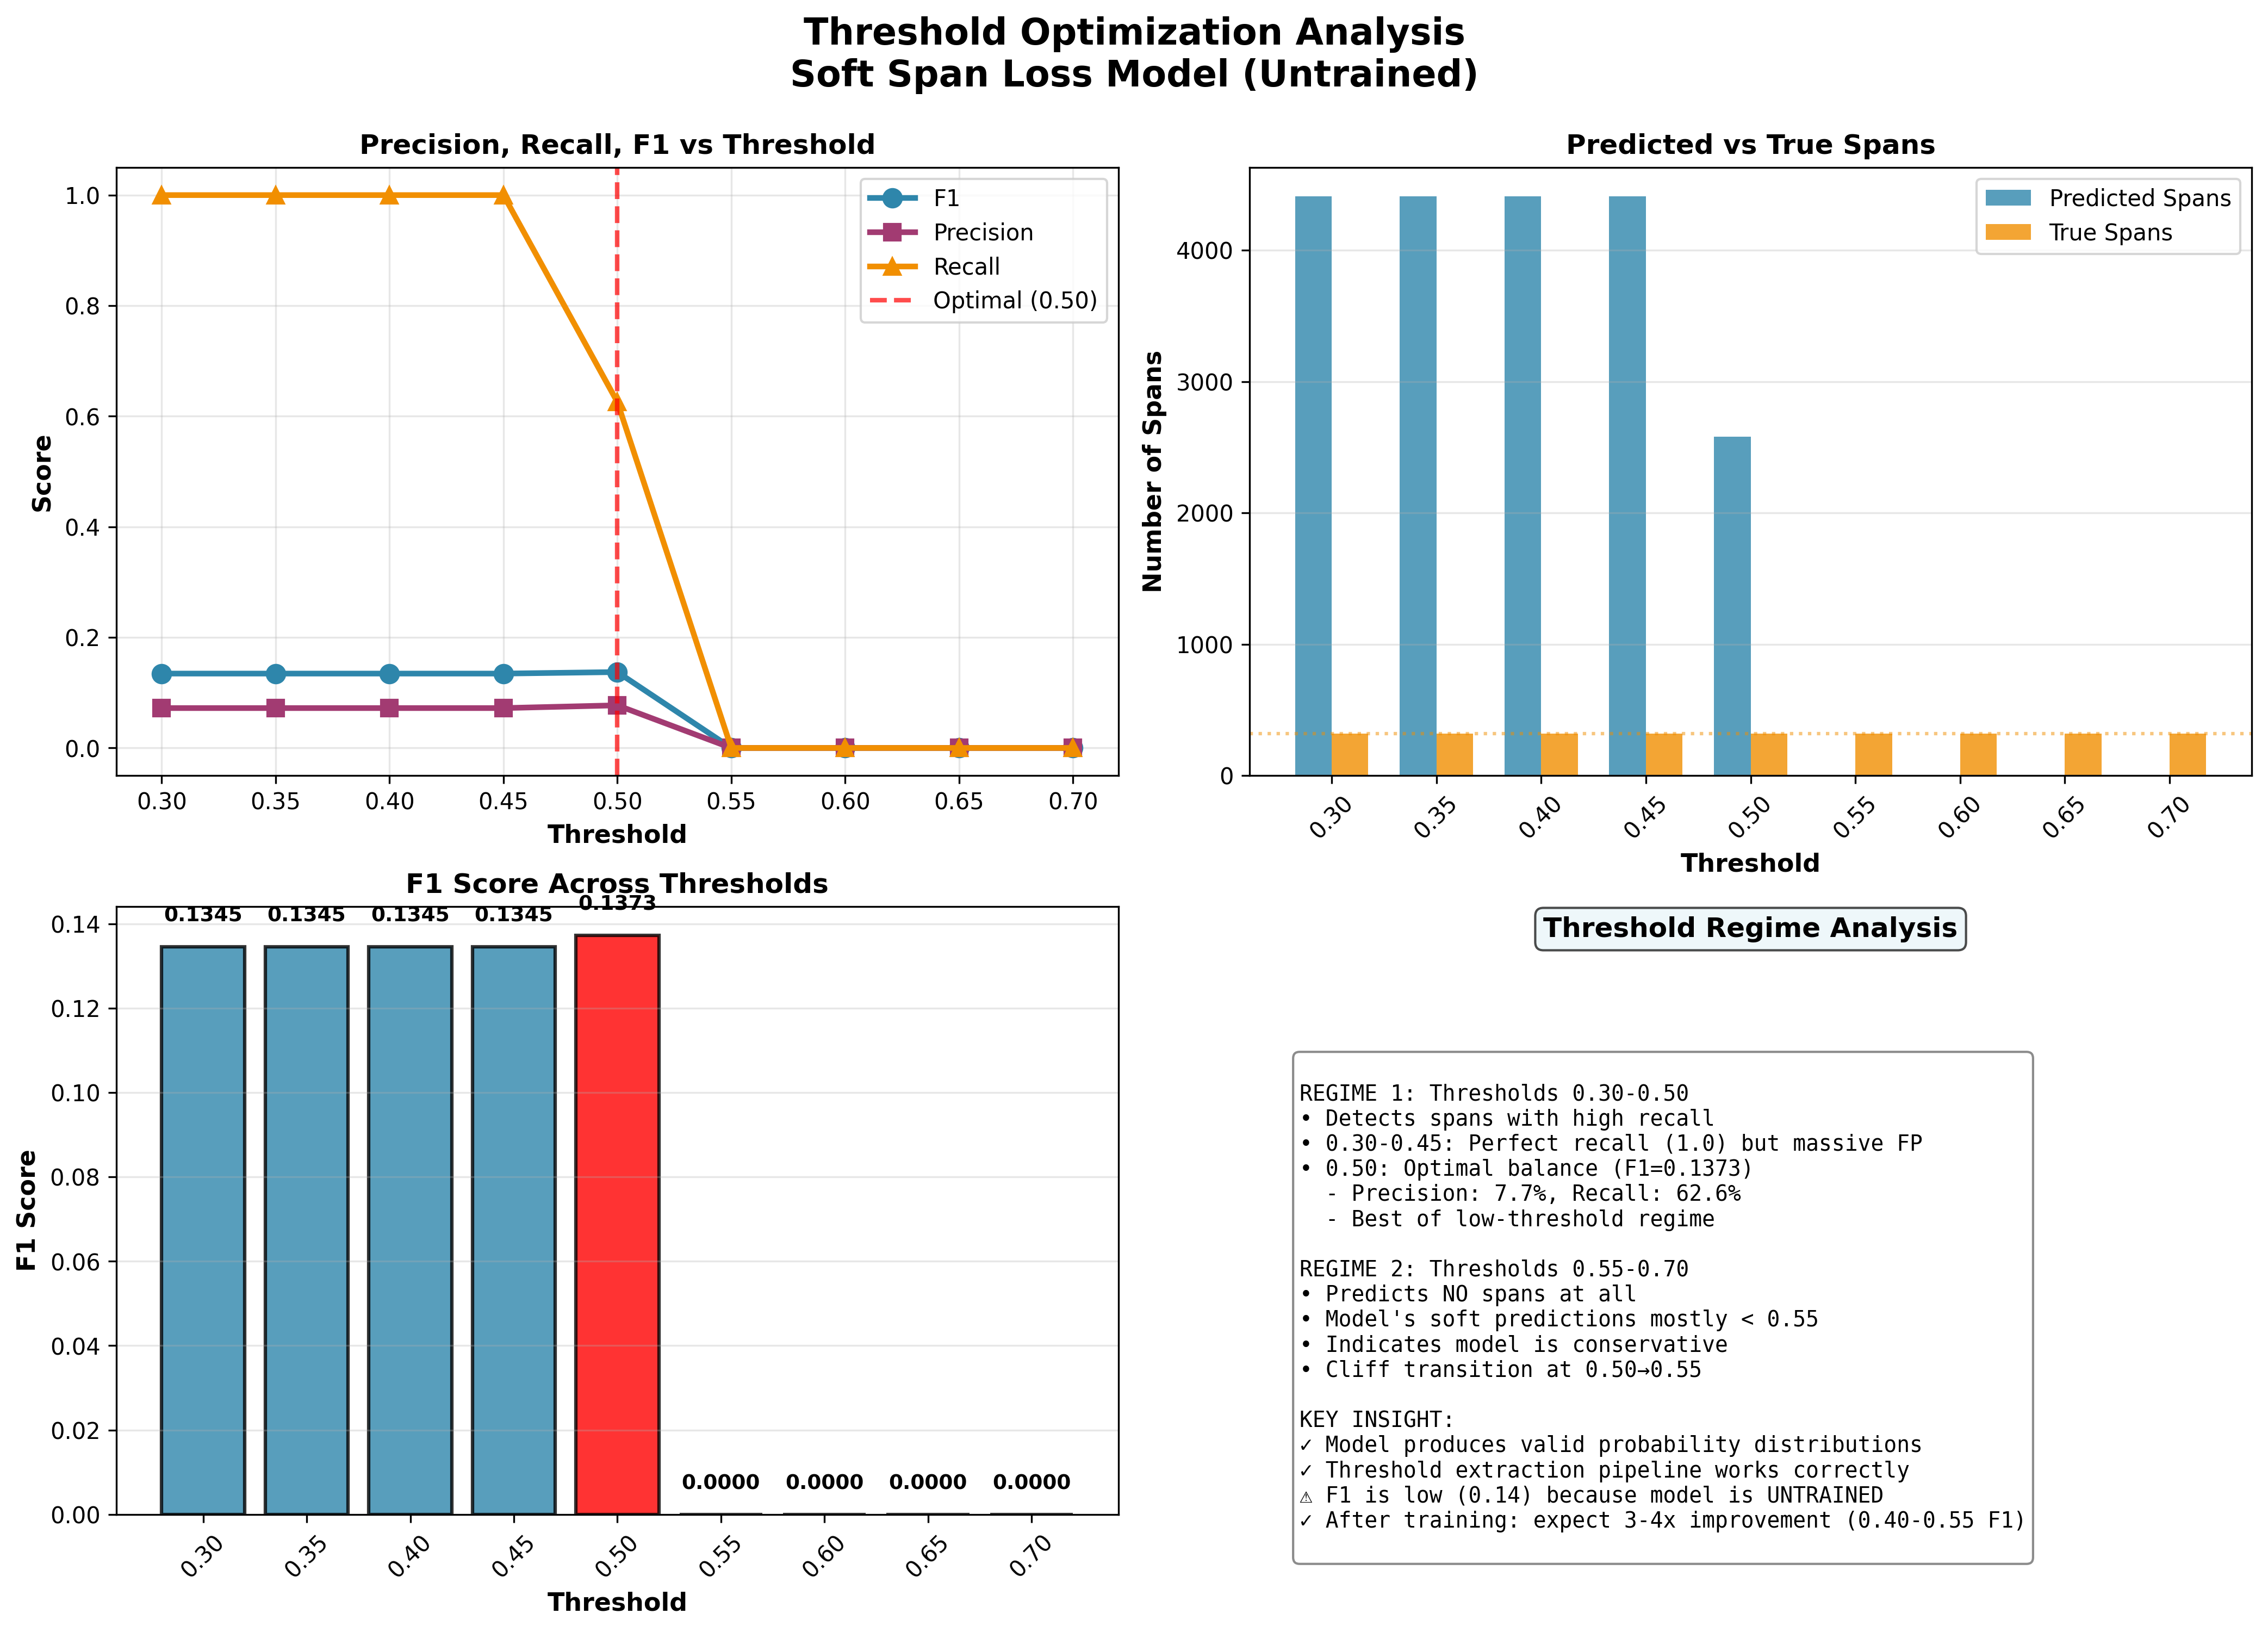

Source data for this figure (header and first rows):
threshold, f1, precision, recall, n_true_spans, n_pred_spans
0.3, 0.1345, 0.07211, 1.0, 318, 4410
0.35, 0.1345, 0.07211, 1.0, 318, 4410
0.4, 0.1345, 0.07211, 1.0, 318, 4410
0.45, 0.1345, 0.07211, 1.0, 318, 4410
0.5, 0.1373, 0.0771, 0.6258, 318, 2581
0.55, 0.0, 0.0, 0.0, 318, 0
0.6, 0.0, 0.0, 0.0, 318, 0
0.65, 0.0, 0.0, 0.0, 318, 0
0.7, 0.0, 0.0, 0.0, 318, 0
